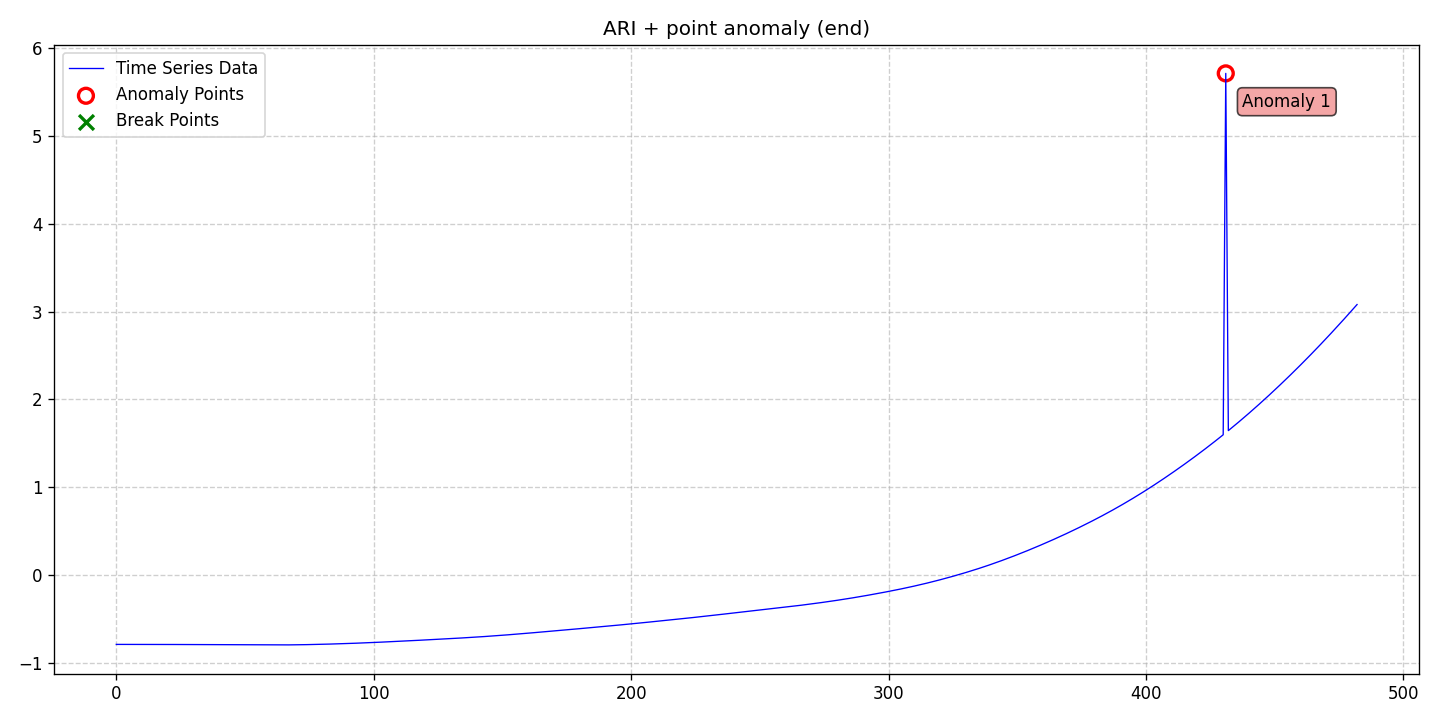

The table this chart was drawn from, first rows:
date, data, stationary, det_lin_up, det_lin_down, det_quad, det_cubic, det_exp, det_damped, stoc_trend, volatility, single_seas, multiple_seas, point_anom_single, point_anom_multi, collect_anom, context_anom, mean_shift, var_shift, trend_shift, point_anom_count, point_anom_location, point_anom_point, collect_anom_count
2020-01-01, -0.7929, 0, 0, 0, 0, 0, 0, 0, 1, 0, 0, 0, 1, 0, 0, 0, 0, 0, 0, 1, end, [431], 0
2020-01-02, -0.7929, 0, 0, 0, 0, 0, 0, 0, 1, 0, 0, 0, 1, 0, 0, 0, 0, 0, 0, 1, end, [431], 0
2020-01-03, -0.7929, 0, 0, 0, 0, 0, 0, 0, 1, 0, 0, 0, 1, 0, 0, 0, 0, 0, 0, 1, end, [431], 0
2020-01-04, -0.7929, 0, 0, 0, 0, 0, 0, 0, 1, 0, 0, 0, 1, 0, 0, 0, 0, 0, 0, 1, end, [431], 0
2020-01-05, -0.7929, 0, 0, 0, 0, 0, 0, 0, 1, 0, 0, 0, 1, 0, 0, 0, 0, 0, 0, 1, end, [431], 0
2020-01-06, -0.7929, 0, 0, 0, 0, 0, 0, 0, 1, 0, 0, 0, 1, 0, 0, 0, 0, 0, 0, 1, end, [431], 0
2020-01-07, -0.7929, 0, 0, 0, 0, 0, 0, 0, 1, 0, 0, 0, 1, 0, 0, 0, 0, 0, 0, 1, end, [431], 0
2020-01-08, -0.7929, 0, 0, 0, 0, 0, 0, 0, 1, 0, 0, 0, 1, 0, 0, 0, 0, 0, 0, 1, end, [431], 0
2020-01-09, -0.7929, 0, 0, 0, 0, 0, 0, 0, 1, 0, 0, 0, 1, 0, 0, 0, 0, 0, 0, 1, end, [431], 0
2020-01-10, -0.793, 0, 0, 0, 0, 0, 0, 0, 1, 0, 0, 0, 1, 0, 0, 0, 0, 0, 0, 1, end, [431], 0
2020-01-11, -0.793, 0, 0, 0, 0, 0, 0, 0, 1, 0, 0, 0, 1, 0, 0, 0, 0, 0, 0, 1, end, [431], 0
2020-01-12, -0.793, 0, 0, 0, 0, 0, 0, 0, 1, 0, 0, 0, 1, 0, 0, 0, 0, 0, 0, 1, end, [431], 0
2020-01-13, -0.7931, 0, 0, 0, 0, 0, 0, 0, 1, 0, 0, 0, 1, 0, 0, 0, 0, 0, 0, 1, end, [431], 0
2020-01-14, -0.7931, 0, 0, 0, 0, 0, 0, 0, 1, 0, 0, 0, 1, 0, 0, 0, 0, 0, 0, 1, end, [431], 0
2020-01-15, -0.7932, 0, 0, 0, 0, 0, 0, 0, 1, 0, 0, 0, 1, 0, 0, 0, 0, 0, 0, 1, end, [431], 0
2020-01-16, -0.7932, 0, 0, 0, 0, 0, 0, 0, 1, 0, 0, 0, 1, 0, 0, 0, 0, 0, 0, 1, end, [431], 0
2020-01-17, -0.7933, 0, 0, 0, 0, 0, 0, 0, 1, 0, 0, 0, 1, 0, 0, 0, 0, 0, 0, 1, end, [431], 0
2020-01-18, -0.7934, 0, 0, 0, 0, 0, 0, 0, 1, 0, 0, 0, 1, 0, 0, 0, 0, 0, 0, 1, end, [431], 0
2020-01-19, -0.7935, 0, 0, 0, 0, 0, 0, 0, 1, 0, 0, 0, 1, 0, 0, 0, 0, 0, 0, 1, end, [431], 0
2020-01-20, -0.7936, 0, 0, 0, 0, 0, 0, 0, 1, 0, 0, 0, 1, 0, 0, 0, 0, 0, 0, 1, end, [431], 0
2020-01-21, -0.7937, 0, 0, 0, 0, 0, 0, 0, 1, 0, 0, 0, 1, 0, 0, 0, 0, 0, 0, 1, end, [431], 0
2020-01-22, -0.7938, 0, 0, 0, 0, 0, 0, 0, 1, 0, 0, 0, 1, 0, 0, 0, 0, 0, 0, 1, end, [431], 0
2020-01-23, -0.7939, 0, 0, 0, 0, 0, 0, 0, 1, 0, 0, 0, 1, 0, 0, 0, 0, 0, 0, 1, end, [431], 0
2020-01-24, -0.794, 0, 0, 0, 0, 0, 0, 0, 1, 0, 0, 0, 1, 0, 0, 0, 0, 0, 0, 1, end, [431], 0
2020-01-25, -0.7942, 0, 0, 0, 0, 0, 0, 0, 1, 0, 0, 0, 1, 0, 0, 0, 0, 0, 0, 1, end, [431], 0
2020-01-26, -0.7943, 0, 0, 0, 0, 0, 0, 0, 1, 0, 0, 0, 1, 0, 0, 0, 0, 0, 0, 1, end, [431], 0
2020-01-27, -0.7945, 0, 0, 0, 0, 0, 0, 0, 1, 0, 0, 0, 1, 0, 0, 0, 0, 0, 0, 1, end, [431], 0
2020-01-28, -0.7946, 0, 0, 0, 0, 0, 0, 0, 1, 0, 0, 0, 1, 0, 0, 0, 0, 0, 0, 1, end, [431], 0
2020-01-29, -0.7948, 0, 0, 0, 0, 0, 0, 0, 1, 0, 0, 0, 1, 0, 0, 0, 0, 0, 0, 1, end, [431], 0
2020-01-30, -0.7949, 0, 0, 0, 0, 0, 0, 0, 1, 0, 0, 0, 1, 0, 0, 0, 0, 0, 0, 1, end, [431], 0
2020-01-31, -0.7951, 0, 0, 0, 0, 0, 0, 0, 1, 0, 0, 0, 1, 0, 0, 0, 0, 0, 0, 1, end, [431], 0
2020-02-01, -0.7952, 0, 0, 0, 0, 0, 0, 0, 1, 0, 0, 0, 1, 0, 0, 0, 0, 0, 0, 1, end, [431], 0
2020-02-02, -0.7954, 0, 0, 0, 0, 0, 0, 0, 1, 0, 0, 0, 1, 0, 0, 0, 0, 0, 0, 1, end, [431], 0
2020-02-03, -0.7955, 0, 0, 0, 0, 0, 0, 0, 1, 0, 0, 0, 1, 0, 0, 0, 0, 0, 0, 1, end, [431], 0
2020-02-04, -0.7957, 0, 0, 0, 0, 0, 0, 0, 1, 0, 0, 0, 1, 0, 0, 0, 0, 0, 0, 1, end, [431], 0
2020-02-05, -0.7958, 0, 0, 0, 0, 0, 0, 0, 1, 0, 0, 0, 1, 0, 0, 0, 0, 0, 0, 1, end, [431], 0
2020-02-06, -0.7959, 0, 0, 0, 0, 0, 0, 0, 1, 0, 0, 0, 1, 0, 0, 0, 0, 0, 0, 1, end, [431], 0
2020-02-07, -0.796, 0, 0, 0, 0, 0, 0, 0, 1, 0, 0, 0, 1, 0, 0, 0, 0, 0, 0, 1, end, [431], 0
2020-02-08, -0.7962, 0, 0, 0, 0, 0, 0, 0, 1, 0, 0, 0, 1, 0, 0, 0, 0, 0, 0, 1, end, [431], 0
2020-02-09, -0.7963, 0, 0, 0, 0, 0, 0, 0, 1, 0, 0, 0, 1, 0, 0, 0, 0, 0, 0, 1, end, [431], 0
2020-02-10, -0.7964, 0, 0, 0, 0, 0, 0, 0, 1, 0, 0, 0, 1, 0, 0, 0, 0, 0, 0, 1, end, [431], 0
2020-02-11, -0.7966, 0, 0, 0, 0, 0, 0, 0, 1, 0, 0, 0, 1, 0, 0, 0, 0, 0, 0, 1, end, [431], 0
2020-02-12, -0.7967, 0, 0, 0, 0, 0, 0, 0, 1, 0, 0, 0, 1, 0, 0, 0, 0, 0, 0, 1, end, [431], 0
2020-02-13, -0.7969, 0, 0, 0, 0, 0, 0, 0, 1, 0, 0, 0, 1, 0, 0, 0, 0, 0, 0, 1, end, [431], 0
2020-02-14, -0.7971, 0, 0, 0, 0, 0, 0, 0, 1, 0, 0, 0, 1, 0, 0, 0, 0, 0, 0, 1, end, [431], 0
2020-02-15, -0.7972, 0, 0, 0, 0, 0, 0, 0, 1, 0, 0, 0, 1, 0, 0, 0, 0, 0, 0, 1, end, [431], 0
2020-02-16, -0.7974, 0, 0, 0, 0, 0, 0, 0, 1, 0, 0, 0, 1, 0, 0, 0, 0, 0, 0, 1, end, [431], 0
2020-02-17, -0.7976, 0, 0, 0, 0, 0, 0, 0, 1, 0, 0, 0, 1, 0, 0, 0, 0, 0, 0, 1, end, [431], 0
2020-02-18, -0.7978, 0, 0, 0, 0, 0, 0, 0, 1, 0, 0, 0, 1, 0, 0, 0, 0, 0, 0, 1, end, [431], 0
2020-02-19, -0.798, 0, 0, 0, 0, 0, 0, 0, 1, 0, 0, 0, 1, 0, 0, 0, 0, 0, 0, 1, end, [431], 0
2020-02-20, -0.7982, 0, 0, 0, 0, 0, 0, 0, 1, 0, 0, 0, 1, 0, 0, 0, 0, 0, 0, 1, end, [431], 0
2020-02-21, -0.7983, 0, 0, 0, 0, 0, 0, 0, 1, 0, 0, 0, 1, 0, 0, 0, 0, 0, 0, 1, end, [431], 0
2020-02-22, -0.7985, 0, 0, 0, 0, 0, 0, 0, 1, 0, 0, 0, 1, 0, 0, 0, 0, 0, 0, 1, end, [431], 0
2020-02-23, -0.7987, 0, 0, 0, 0, 0, 0, 0, 1, 0, 0, 0, 1, 0, 0, 0, 0, 0, 0, 1, end, [431], 0
2020-02-24, -0.7988, 0, 0, 0, 0, 0, 0, 0, 1, 0, 0, 0, 1, 0, 0, 0, 0, 0, 0, 1, end, [431], 0
2020-02-25, -0.7989, 0, 0, 0, 0, 0, 0, 0, 1, 0, 0, 0, 1, 0, 0, 0, 0, 0, 0, 1, end, [431], 0
2020-02-26, -0.799, 0, 0, 0, 0, 0, 0, 0, 1, 0, 0, 0, 1, 0, 0, 0, 0, 0, 0, 1, end, [431], 0
2020-02-27, -0.7991, 0, 0, 0, 0, 0, 0, 0, 1, 0, 0, 0, 1, 0, 0, 0, 0, 0, 0, 1, end, [431], 0
2020-02-28, -0.7992, 0, 0, 0, 0, 0, 0, 0, 1, 0, 0, 0, 1, 0, 0, 0, 0, 0, 0, 1, end, [431], 0
2020-02-29, -0.7992, 0, 0, 0, 0, 0, 0, 0, 1, 0, 0, 0, 1, 0, 0, 0, 0, 0, 0, 1, end, [431], 0
... 423 more rows
